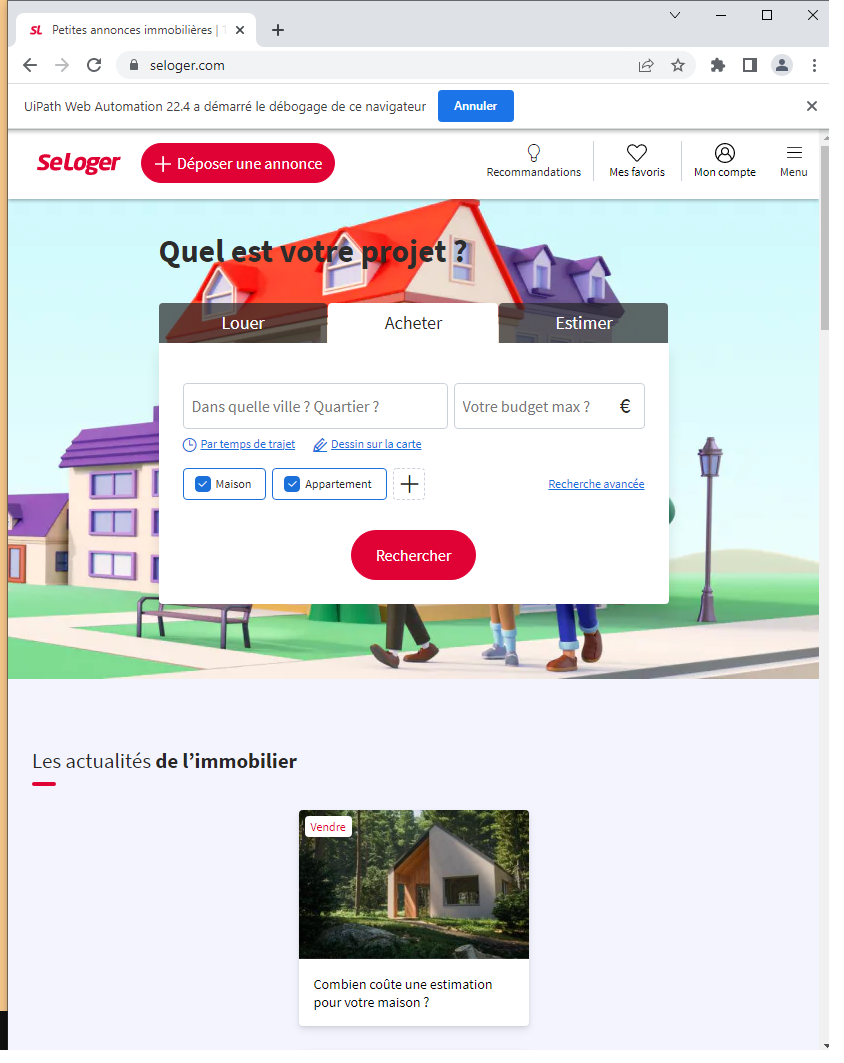
Task: Processus vierge
Workflow: fermetureSiteSeLoger

Step 1: Use Browser Chrome: Petites annonces immobilières | 1er site immobilier français | Portail immo (chrome.exe)
